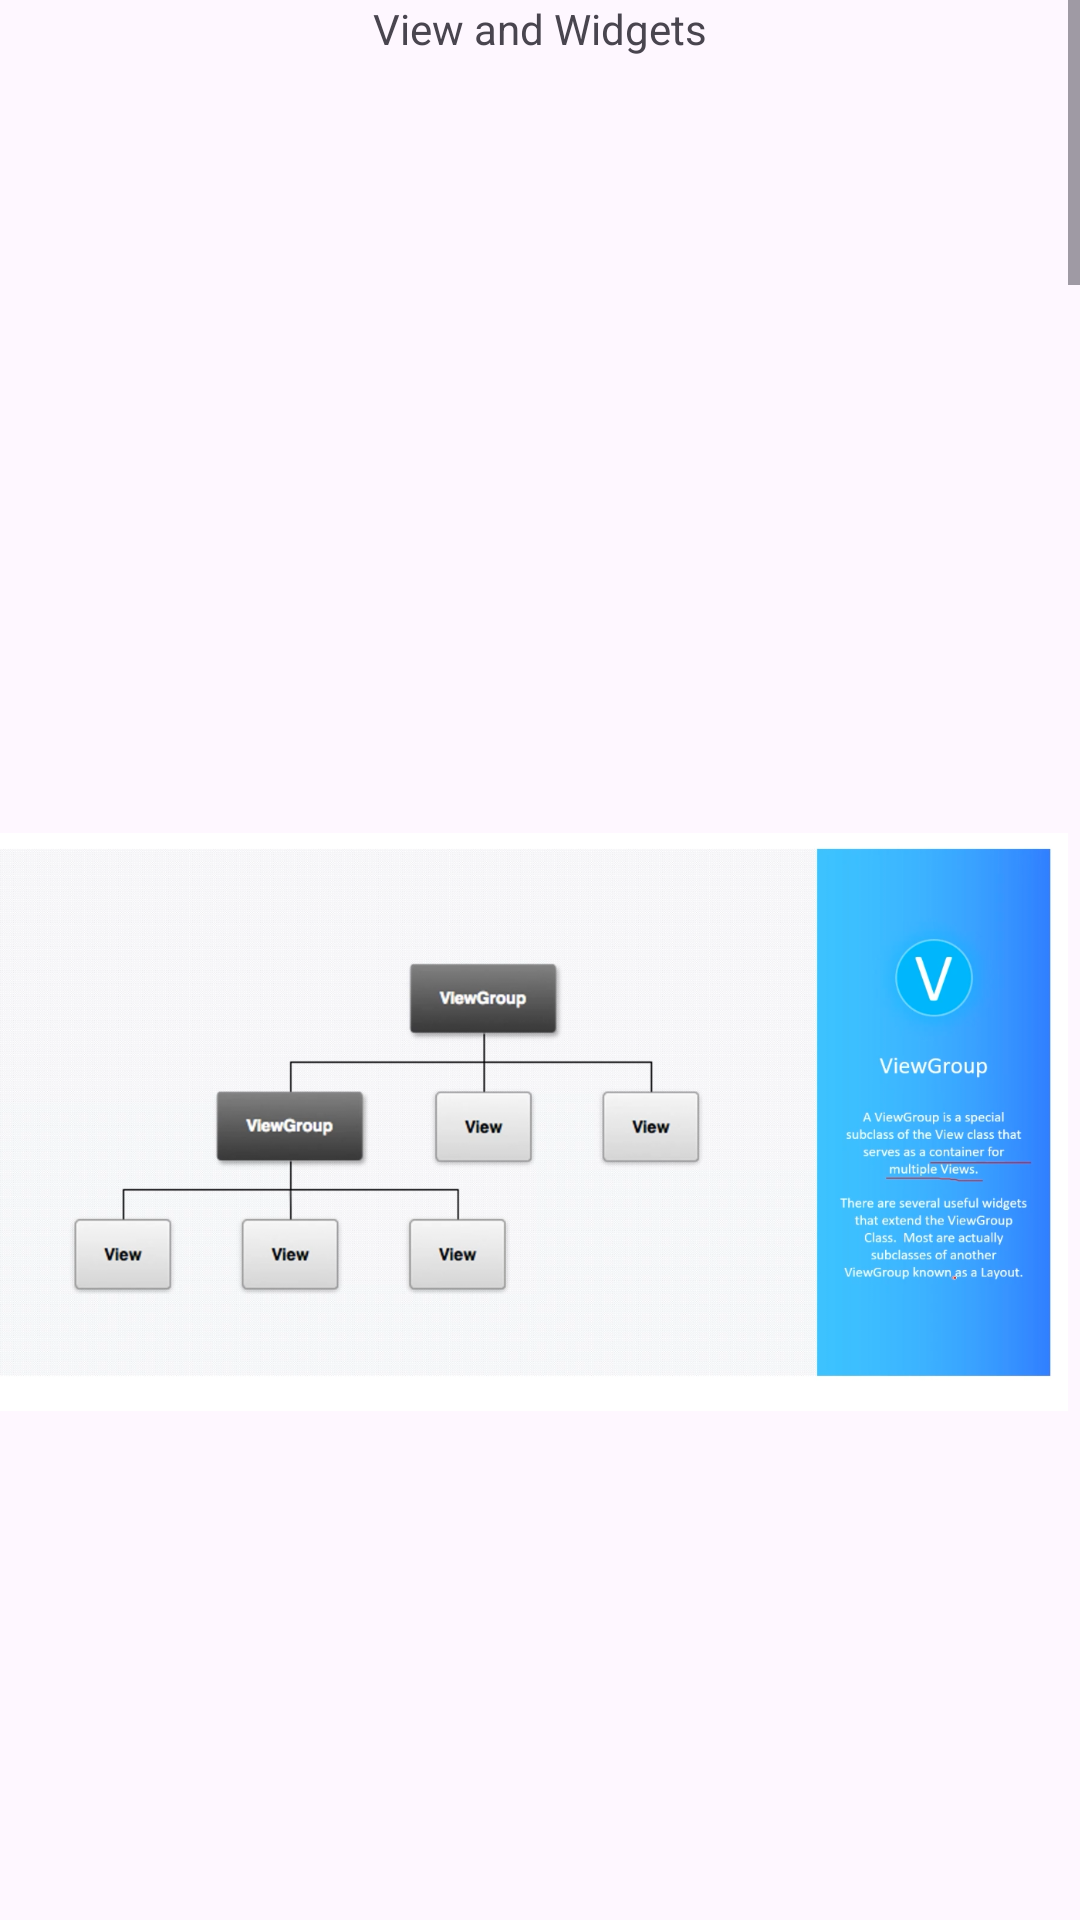

Android layout source for this screen:
<!-- AndroidManifest.xml: application theme Theme.ViewAndWidgets -->
<!-- res/layout/activity_main.xml -->
<?xml version="1.0" encoding="utf-8"?>
<androidx.constraintlayout.widget.ConstraintLayout xmlns:android="http://schemas.android.com/apk/res/android"
    xmlns:app="http://schemas.android.com/apk/res-auto"
    xmlns:tools="http://schemas.android.com/tools"
    android:id="@+id/buttonView"
    android:layout_width="match_parent"
    android:layout_height="match_parent"
    android:contextClickable="false"
    tools:context=".MainActivity">


    <TextView
        android:id="@+id/textView2"
        android:layout_width="wrap_content"
        android:layout_height="wrap_content"
        android:text="View and Widgets"
        app:layout_constraintEnd_toEndOf="parent"
        app:layout_constraintStart_toStartOf="parent"
        app:layout_constraintTop_toTopOf="parent" />

    <include layout="@layout/view_widgets"/>
</androidx.constraintlayout.widget.ConstraintLayout>
<!-- res/layout/view_widgets.xml (included above) -->
<?xml version="1.0" encoding="utf-8"?>
<androidx.constraintlayout.widget.ConstraintLayout xmlns:android="http://schemas.android.com/apk/res/android"
    android:layout_width="match_parent"
    android:layout_height="match_parent"
    xmlns:tools="http://schemas.android.com/tools"
    xmlns:app="http://schemas.android.com/apk/res-auto">

    <ScrollView
        android:layout_width="fill_parent"
        android:layout_height="fill_parent"
        android:fillViewport="true"
        android:scrollbars="vertical"
        android:scrollbarStyle="insideInset"
        tools:ignore="MissingConstraints">

        <LinearLayout
            android:layout_width="fill_parent"
            android:layout_height="fill_parent"
            android:stretchColumns="1"
            android:orientation="vertical"
            >
            <ImageView
                android:id="@+id/View"
                android:layout_width="match_parent"
                android:layout_height="match_parent"
                app:srcCompat="@drawable/view" />

            <ImageView
                android:id="@+id/ViewGroup"
                android:layout_width="match_parent"
                android:layout_height="match_parent"
                app:srcCompat="@drawable/view_group" />

            <ImageView
                android:id="@+id/ViewAttribute"
                android:layout_width="match_parent"
                android:layout_height="match_parent"
                app:srcCompat="@drawable/view_attributes" />

            <ImageView
                android:id="@+id/TextView"
                android:layout_width="match_parent"
                android:layout_height="match_parent"
                app:srcCompat="@drawable/text_view" />
            <TextView
                android:id="@+id/this_is_text"
                android:layout_width="match_parent"
                android:layout_height="wrap_content"
                android:text="This is TextView"/>
            <ImageView
                android:id="@+id/EditTextView"
                android:layout_width="match_parent"
                android:layout_height="match_parent"
                app:srcCompat="@drawable/edit_text_view" />
            <EditText
                android:id="@+id/this_is_edit_text_view"
                android:layout_width="match_parent"
                android:layout_height="wrap_content"
                android:text="This is edit text view"/>

            <ImageView
                android:id="@+id/ButtonEventClick"
                android:layout_width="match_parent"
                android:layout_height="match_parent"
                app:srcCompat="@drawable/button_event_click" />
            <Button
                android:id="@+id/this_is_button"
                android:layout_width="match_parent"
                android:layout_height="wrap_content"
                android:text="This is button"/>
            <Button
                android:id="@+id/toast_messages"
                android:layout_width="match_parent"
                android:layout_height="wrap_content"
                android:text="Toast"/>
            <ImageView
                android:id="@+id/ImageView"
                android:layout_width="match_parent"
                android:layout_height="match_parent"
                app:srcCompat="@drawable/image_view"
                />
            <TextView
                android:id="@+id/scroll_view_image"
                android:layout_width="match_parent"
                android:layout_height="wrap_content"
                android:text="Here all image/ImageGroup under ScrollView"
                />
        </LinearLayout>
    </ScrollView>
</androidx.constraintlayout.widget.ConstraintLayout>
<!-- resources referenced by this layout -->
<resources>
  <!-- drawable button_event_click: png bitmap (drawable, 179107 bytes) -->
  <!-- drawable edit_text_view: png bitmap (drawable, 213689 bytes) -->
  <!-- drawable image_view: png bitmap (drawable, 229923 bytes) -->
  <!-- drawable text_view: png bitmap (drawable, 204654 bytes) -->
  <!-- drawable view_attributes: png bitmap (drawable, 329765 bytes) -->
  <!-- drawable view_group: png bitmap (drawable, 811816 bytes) -->
  <style name="Theme.ViewAndWidgets" parent="Base.Theme.ViewAndWidgets" />
  <style name="Base.Theme.ViewAndWidgets" parent="Theme.Material3.DayNight.NoActionBar">
          
          
      </style>
</resources>
